Dataset: dataset (GitHub, neuroben/mi-hulladekfelismero). Classes: glass, metal, paper, plastic.

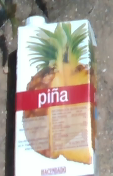
Label: paper

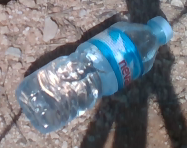
Label: plastic

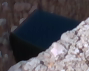
Label: plastic

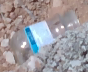
Label: glass

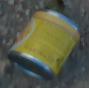
Label: metal

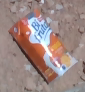
Label: paper
